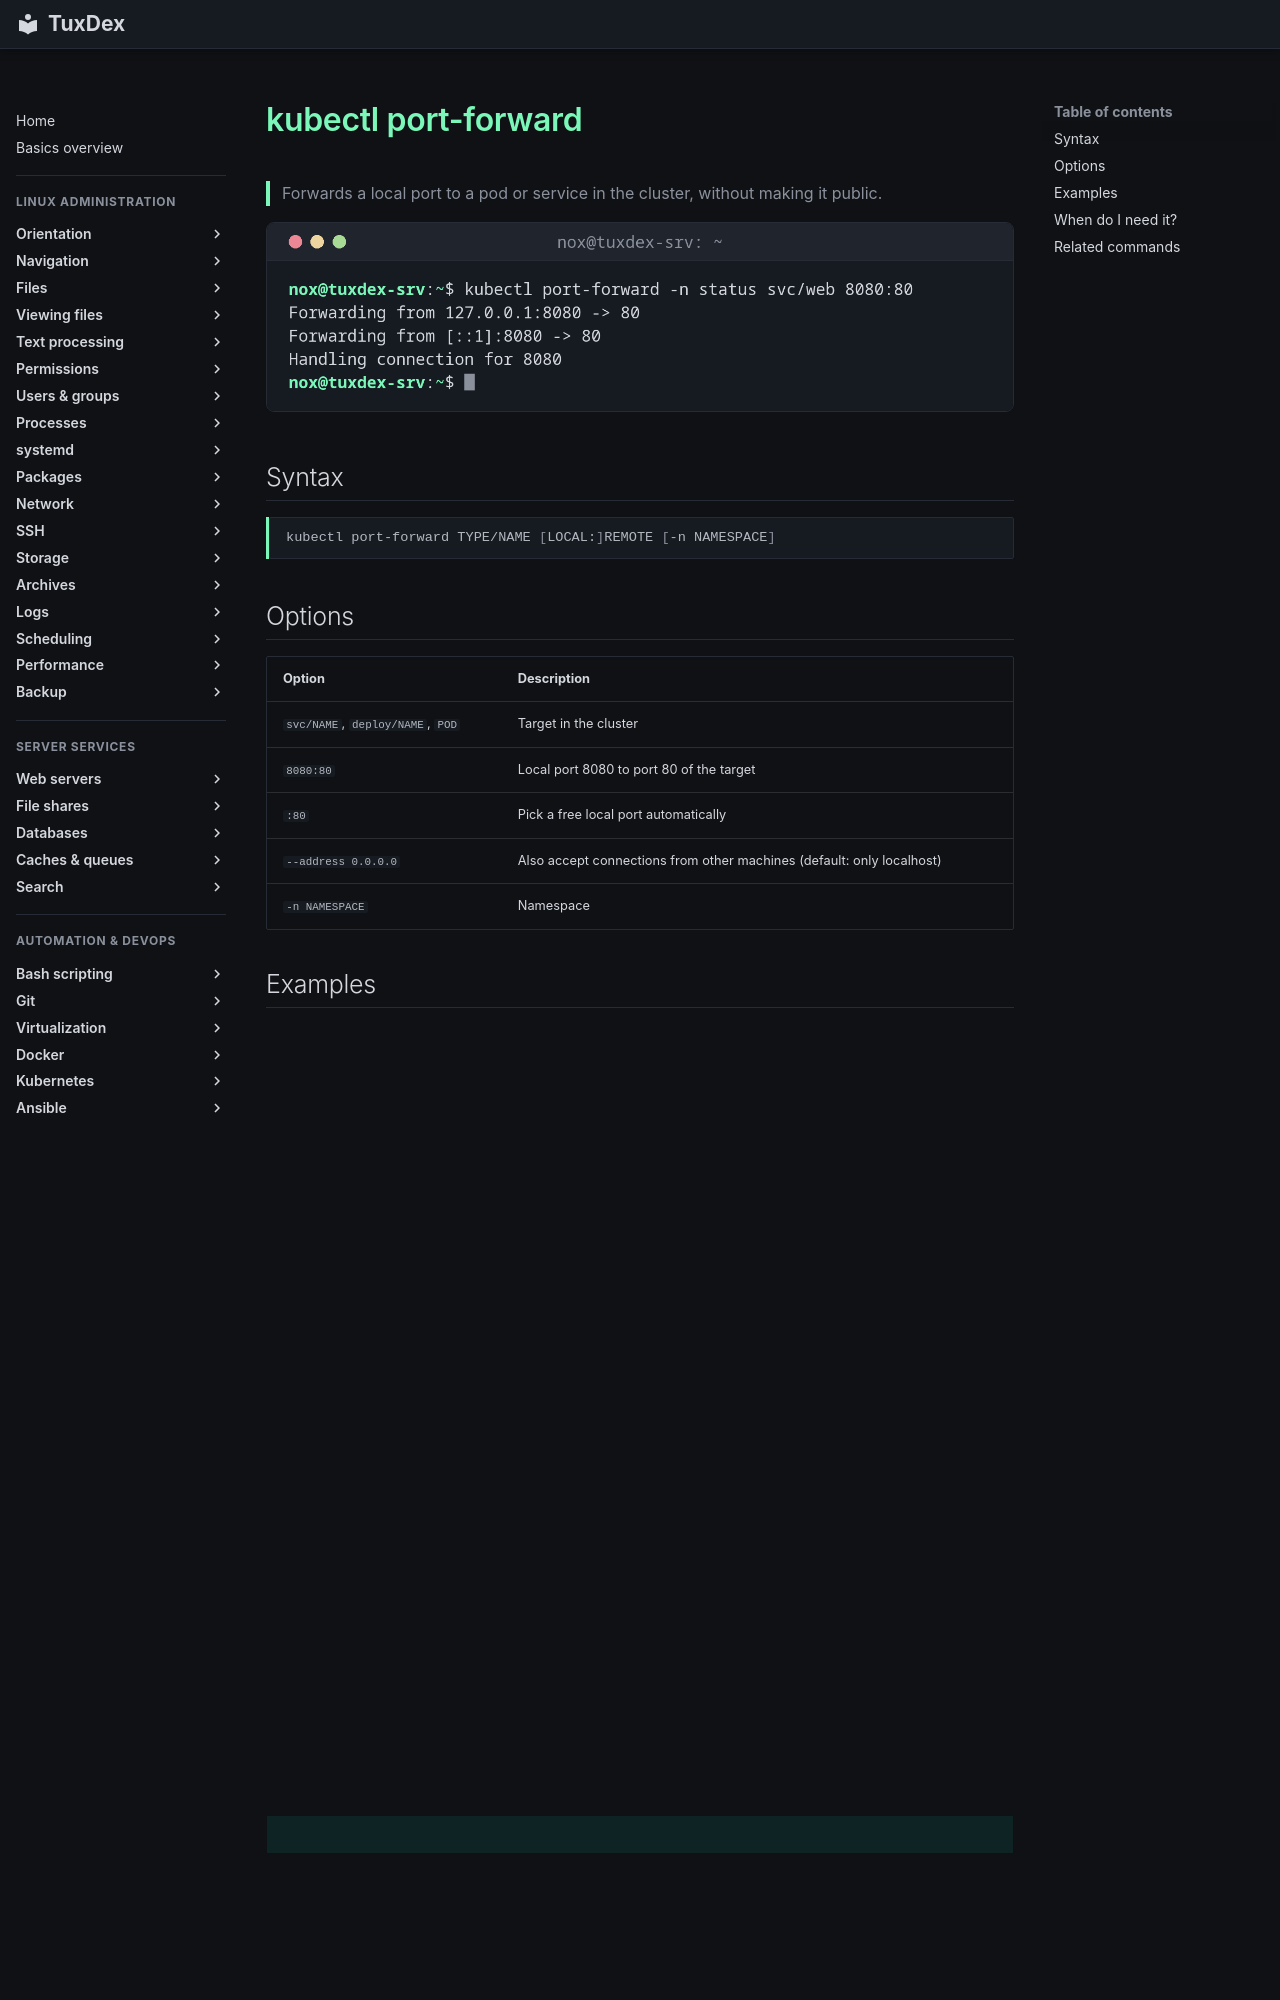

repository: Noxisan/tuxcodex · page: 20-kubernetes/kubectl-port-forward.en/index.html · generator: mkdocs

# kubectl port-forward

> Forwards a local port to a pod or service in the cluster, without making it public.

![kubectl-port-forward output](../assets/screenshots/20-kubernetes/kubectl-port-forward.png)

## Syntax

```bash
kubectl port-forward TYPE/NAME [LOCAL:]REMOTE [-n NAMESPACE]
```

## Options

| Option | Description |
|--------|-------------|
| `svc/NAME`, `deploy/NAME`, `POD` | Target in the cluster |
| `8080:80` | Local port 8080 to port 80 of the target |
| `:80` | Pick a free local port automatically |
| `--address 0.0.0.0` | Also accept connections from other machines (default: only localhost) |
| `-n NAMESPACE` | Namespace |

## Examples

**Make a service reachable locally:**

```bash
kubectl port-forward -n status svc/web 8080:80
```

```text
Forwarding from 127.0.0.1:8080 -> 80
Forwarding from [::1]:8080 -> 80
Handling connection for 8080
```

The forwarding runs until you end it with ++ctrl+c++. Meanwhile, `curl http://localhost:8080` reaches nginx in the cluster.

**Test from a second terminal:**

```bash
curl -s http://localhost:8080 | grep title
```

```text
<title>Welcome to nginx!</title>
```

**A local port picked automatically:**

```bash
kubectl port-forward -n status deploy/web :80
```

```text
Forwarding from 127.0.0.1:38615 -> 80
Forwarding from [::1]:38615 -> 80
```

## When do I need it?

- To test an application before it gets an ingress
- To reach a database or an admin interface in the cluster without exposing it
- To compare one pod directly with others while searching for an error

!!! tip "Through an SSH tunnel"
    From your own computer: `ssh -L 8080:localhost:8080 nox@tuxdex-srv`, and run
    `kubectl port-forward` on the server. Then `http://localhost:8080` works locally.
